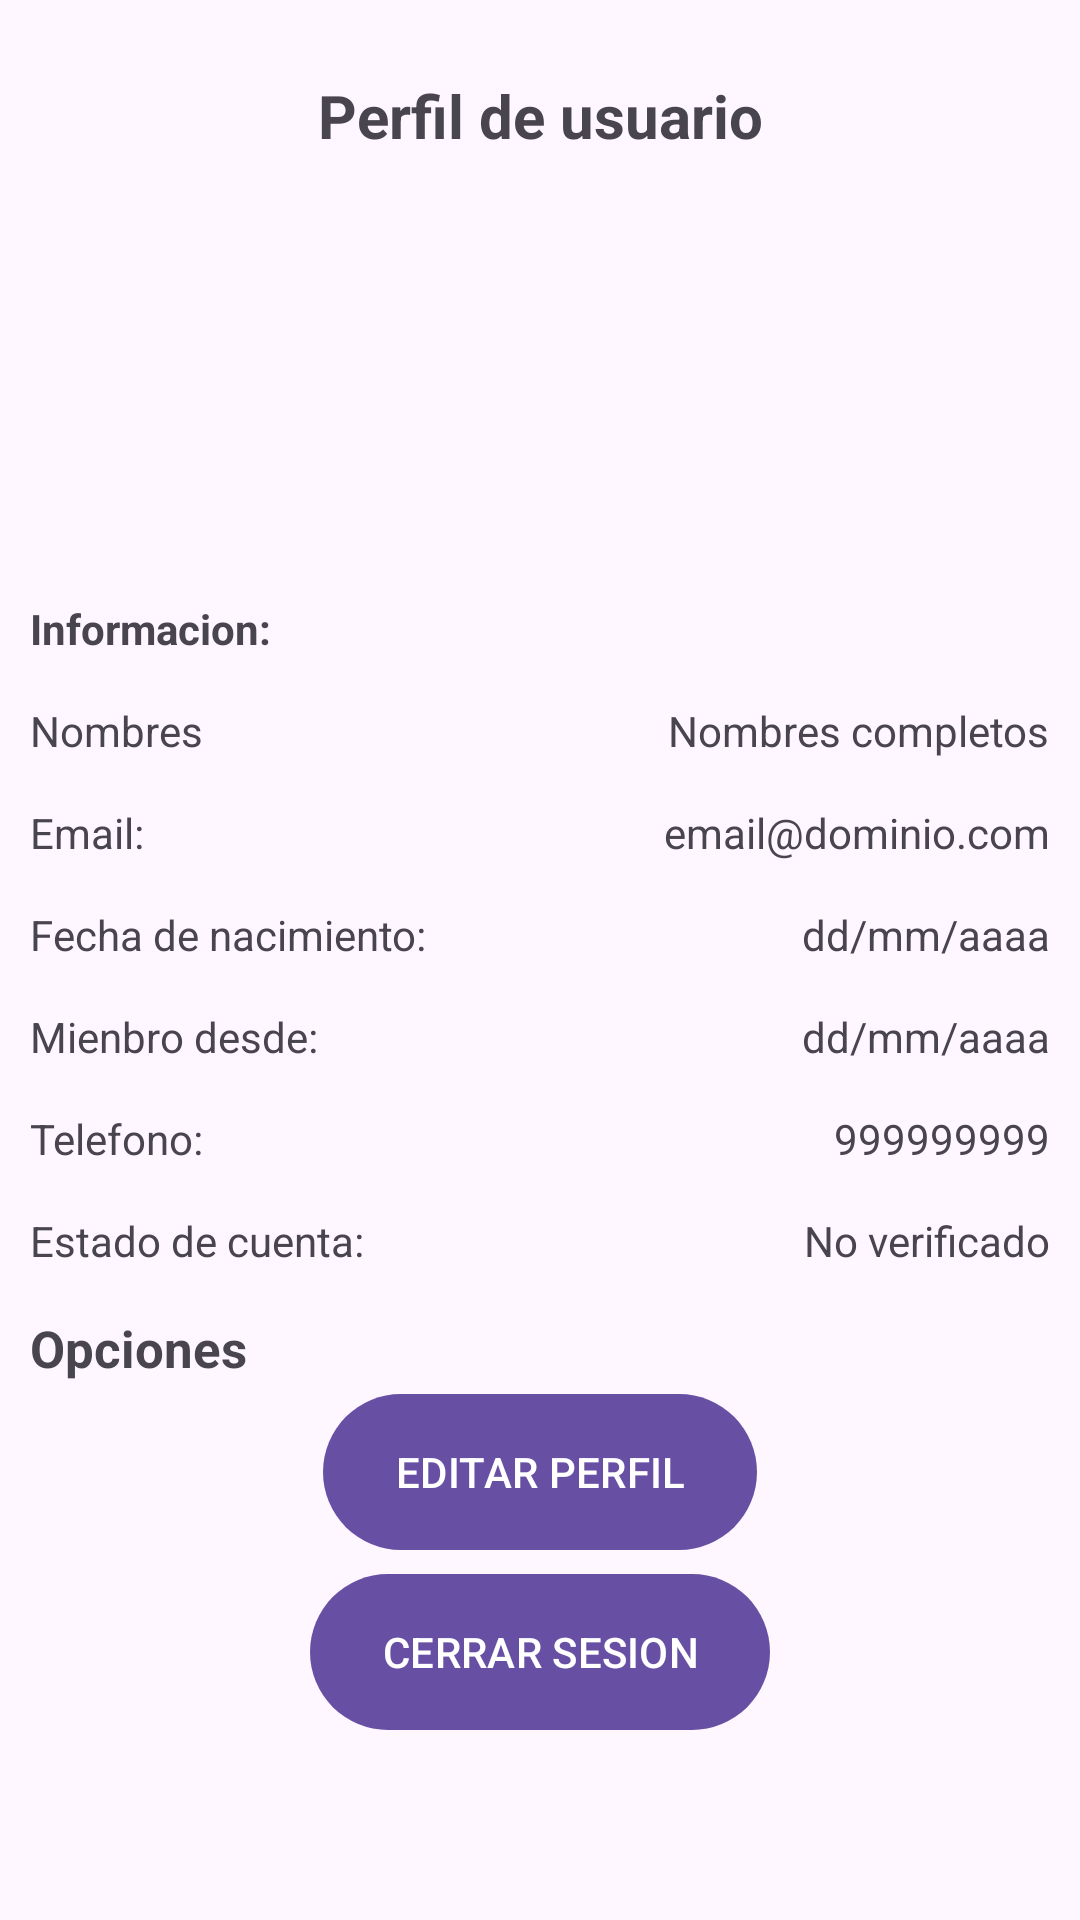

Here is an Android app screen rendered from its layout file. Give the layout XML and the strings, colors and styles it references.
<!-- AndroidManifest.xml: application theme Theme.MarketPlaceProyecto -->
<!-- res/layout/fragment_cuenta.xml -->
<?xml version="1.0" encoding="utf-8"?>
<ScrollView
    xmlns:android="http://schemas.android.com/apk/res/android"
    xmlns:tools="http://schemas.android.com/tools"
    android:layout_width="match_parent"
    android:layout_height="match_parent"
    android:padding="10dp"
    tools:context=".Fragmentos.FragmentCuenta">
    
    <RelativeLayout
        android:layout_width="match_parent"
        android:layout_height="wrap_content">

        <TextView
            android:id="@+id/Txt_perfil"
            android:text="@string/Txt_perfil"
            android:gravity="center"
            android:textStyle="bold"
            android:textSize="20sp"
            android:layout_marginTop="15dp"
            android:layout_width="match_parent"
            android:layout_height="wrap_content"/>

        <ImageView
            android:id="@+id/Iv_perfil"
            android:layout_below="@+id/Txt_perfil"
            android:layout_width="120dp"
            android:layout_height="120dp"
            android:src="@drawable/img_perfil"
            android:layout_centerHorizontal="true"
            android:layout_marginTop="18dp"
            android:scaleType="centerCrop"/>

        <TextView
            android:id="@+id/Txt_informacion"
            android:text="@string/Txt_informacion"
            android:layout_below="@+id/Iv_perfil"
            android:layout_marginTop="10dp"
            android:textStyle="bold"
            android:layout_width="wrap_content"
            android:layout_height="wrap_content"/>

        

        <TextView
            android:id="@+id/Txt_nombres"
            android:text="@string/Txt_nombres"
            android:layout_below="@+id/Txt_informacion"
            android:layout_marginTop="15dp"
            android:layout_width="wrap_content"
            android:layout_height="wrap_content"/>

        <TextView
            android:id="@+id/Tv_nombres"
            android:text="@string/Tv_nombres"
            android:layout_below="@+id/Txt_informacion"
            android:layout_marginTop="15dp"
            android:layout_alignParentEnd="true"
            android:layout_width="wrap_content"
            android:layout_height="wrap_content"/>

        

        <TextView
            android:id="@+id/Txt_email"
            android:text="@string/Txt_email"
            android:layout_below="@+id/Txt_nombres"
            android:layout_marginTop="15dp"
            android:layout_width="wrap_content"
            android:layout_height="wrap_content"/>

        <TextView
            android:id="@+id/Tv_email"
            android:text="@string/Tv_email"
            android:layout_below="@+id/Txt_nombres"
            android:layout_marginTop="15dp"
            android:layout_alignParentEnd="true"
            android:layout_width="wrap_content"
            android:layout_height="wrap_content"/>

        

        <TextView
            android:id="@+id/Txt_nacimiento"
            android:text="@string/Txt_nacimiento"
            android:layout_below="@+id/Txt_email"
            android:layout_marginTop="15dp"
            android:layout_width="wrap_content"
            android:layout_height="wrap_content"/>

        <TextView
            android:id="@+id/Tv_nacimiento"
            android:text="@string/Tv_nacimiento"
            android:layout_below="@+id/Txt_email"
            android:layout_marginTop="15dp"
            android:layout_alignParentEnd="true"
            android:layout_width="wrap_content"
            android:layout_height="wrap_content"/>

        

        <TextView
            android:id="@+id/Txt_mienbro"
            android:text="@string/Txt_mienbro"
            android:layout_below="@+id/Txt_nacimiento"
            android:layout_marginTop="15dp"
            android:layout_width="wrap_content"
            android:layout_height="wrap_content"/>

        <TextView
            android:id="@+id/Tv_mienbro"
            android:text="@string/Tv_mienbro"
            android:layout_below="@+id/Txt_nacimiento"
            android:layout_marginTop="15dp"
            android:layout_alignParentEnd="true"
            android:layout_width="wrap_content"
            android:layout_height="wrap_content"/>

        

        <TextView
            android:id="@+id/Txt_telefono"
            android:text="@string/Txt_telefono"
            android:layout_below="@+id/Txt_mienbro"
            android:layout_marginTop="15dp"
            android:layout_width="wrap_content"
            android:layout_height="wrap_content"/>

        <TextView
            android:id="@+id/Tv_telefono"
            android:text="@string/Tv_telefono"
            android:layout_below="@+id/Txt_mienbro"
            android:layout_marginTop="15dp"
            android:layout_alignParentEnd="true"
            android:layout_width="wrap_content"
            android:layout_height="wrap_content"/>

        

        <TextView
            android:id="@+id/Txt_estado_cuenta"
            android:text="@string/Txt_estado_cuenta"
            android:layout_below="@+id/Txt_telefono"
            android:layout_marginTop="15dp"
            android:layout_width="wrap_content"
            android:layout_height="wrap_content"/>

        <TextView
            android:id="@+id/Tv_estado_cuenta"
            android:text="@string/Tv_estado_cuenta"
            android:layout_below="@+id/Txt_telefono"
            android:layout_marginTop="15dp"
            android:layout_alignParentEnd="true"
            android:layout_width="wrap_content"
            android:layout_height="wrap_content"/>

       <TextView
           android:id="@+id/TxtOpciones"
           android:text="@string/TxtOpciones"
           android:layout_below="@+id/Txt_estado_cuenta"
           android:layout_marginTop="15dp"
           android:textSize="17sp"
           android:textStyle="bold"
           android:layout_width="wrap_content"
           android:layout_height="wrap_content"/>

        

        <com.google.android.material.button.MaterialButton
            android:id="@+id/Btn_editar_perfil"
            android:text="@string/Btn_editar_perfil"
            android:layout_below="@+id/TxtOpciones"
            android:textAllCaps="true"
            android:layout_centerInParent="true"
            android:layout_width="wrap_content"
            android:layout_height="@dimen/m_button_height"/>


        


<com.google.android.material.button.MaterialButton
    android:id="@+id/Btn_cerrar_sesion"
    android:text="@string/Btn_cerrar_sesion"
    android:layout_below="@+id/Btn_editar_perfil"
    android:textAllCaps="true"
    android:layout_centerInParent="true"
    android:layout_width="wrap_content"
    android:layout_height="@dimen/m_button_height"/>


    </RelativeLayout>


</ScrollView>
<!-- resources referenced by this layout -->
<resources>
  <dimen name="m_button_height">60dp</dimen>
  <string name="Btn_cerrar_sesion">Cerrar sesion</string>
  <string name="Btn_editar_perfil">Editar perfil</string>
  <string name="Tv_email">email@dominio.com</string>
  <string name="Tv_estado_cuenta">No verificado</string>
  <string name="Tv_mienbro">dd/mm/aaaa</string>
  <string name="Tv_nacimiento">dd/mm/aaaa</string>
  <string name="Tv_nombres">Nombres completos</string>
  <string name="Tv_telefono">999999999</string>
  <string name="TxtOpciones">Opciones</string>
  <string name="Txt_email">Email:</string>
  <string name="Txt_estado_cuenta">Estado de cuenta: </string>
  <string name="Txt_informacion">Informacion:</string>
  <string name="Txt_mienbro">Mienbro desde:</string>
  <string name="Txt_nacimiento">Fecha de nacimiento:</string>
  <string name="Txt_nombres">Nombres</string>
  <string name="Txt_perfil">Perfil de usuario</string>
  <string name="Txt_telefono">Telefono: </string>
  <style name="Theme.MarketPlaceProyecto" parent="Base.Theme.MarketPlaceProyecto" />
  <style name="Base.Theme.MarketPlaceProyecto" parent="Theme.Material3.DayNight.NoActionBar">
          
          
      </style>
</resources>
